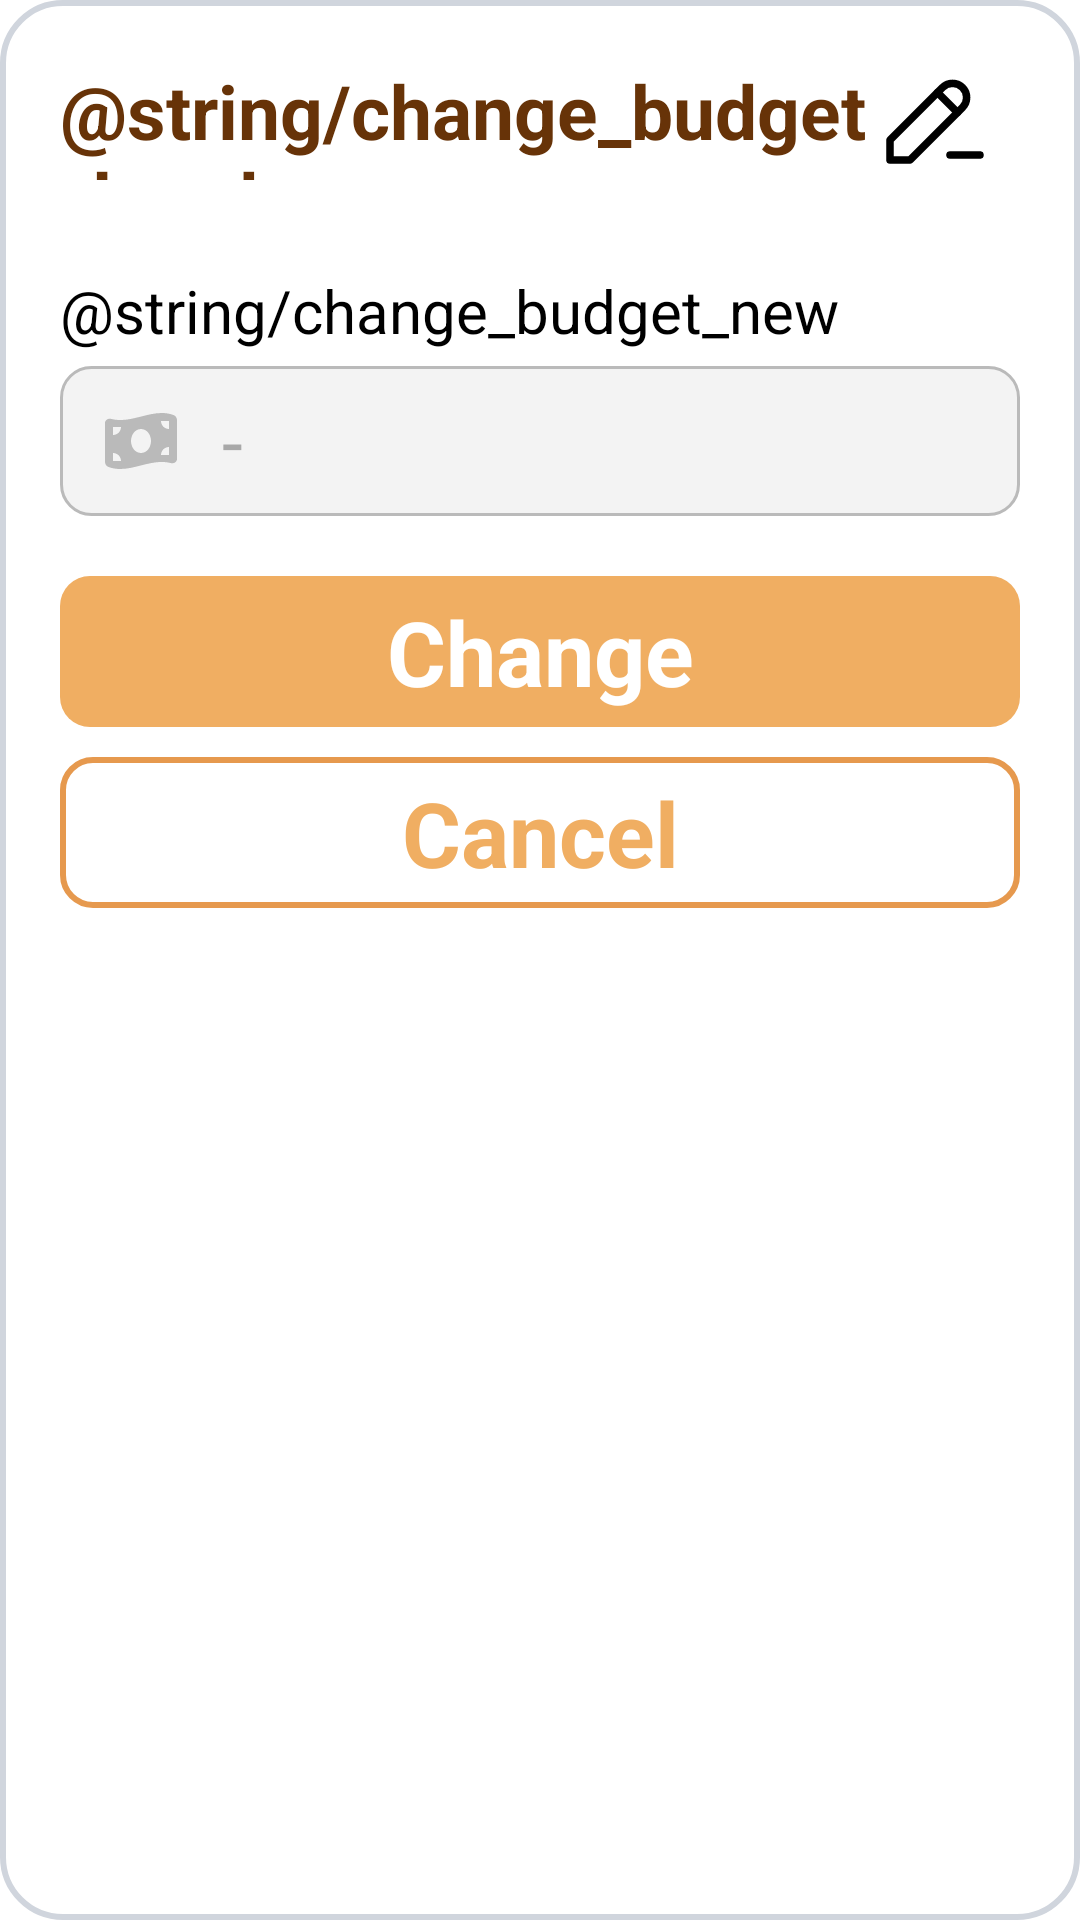

Produce the Android XML layout that renders to this screen, including the resource entries it uses.
<!-- AndroidManifest.xml: application theme Theme.Shopnstock -->
<!-- res/layout/change_budget_popup.xml -->
<?xml version="1.0" encoding="utf-8"?>
<LinearLayout xmlns:android="http://schemas.android.com/apk/res/android"
    android:layout_width="350dp"
    android:layout_height="wrap_content"
    android:layout_gravity="center"
    android:orientation="vertical"
    android:background="@drawable/default_popup_background"
    android:padding="20dp">

    <LinearLayout
        android:layout_width="match_parent"
        android:layout_height="wrap_content"
        android:paddingEnd="10dp"
        android:gravity="center_vertical"
        android:orientation="horizontal"
        >

        <TextView
            android:layout_width="0dp"
            android:layout_height="match_parent"
            android:layout_weight="1"
            android:gravity="center_vertical"
            android:text="@string/change_budget_header"
            android:textStyle="bold"
            android:textSize="25sp"
            android:textColor="@color/font"
            />

        <ImageView
            android:layout_width="40dp"
            android:layout_height="40dp"
            android:src="@drawable/ic_pencil"
            />


    </LinearLayout>

    <LinearLayout
        android:layout_width="match_parent"
        android:layout_height="wrap_content"
        android:layout_marginTop="15dp"
        android:orientation="vertical">

        <TextView
            android:layout_width="match_parent"
            android:layout_height="wrap_content"
            android:layout_marginTop="15dp"
            android:text="@string/change_budget_new"
            android:textSize="20sp"
            />

        <EditText
            android:id="@+id/change_budget_input"
            android:layout_width="match_parent"
            android:layout_height="50dp"
            android:layout_marginTop="5dp"
            android:background="@drawable/custom_input_dark"
            android:hint="-"
            android:textSize="25sp"
            android:textColor="@color/black"
            android:textColorHint="#A8A8A8"
            android:gravity="center_vertical"
            android:paddingStart="15dp"
            android:inputType="numberDecimal"
            android:drawableStart="@drawable/custom_money_icon"
            android:drawablePadding="15dp"
            android:drawableTint="@color/input_dark_stroke"
            />

        <TextView
            android:id="@+id/change_budget_button"
            android:layout_width="match_parent"
            android:layout_height="wrap_content"
            android:layout_marginTop="20dp"
            android:padding="5dp"
            android:gravity="center"
            android:text="@string/change"
            android:textStyle="bold"
            android:textSize="30sp"
            android:textColor="@color/white"
            android:background="@drawable/custom_button"
            />

        <TextView
            android:id="@+id/change_budget_cancel_button"
            android:layout_width="match_parent"
            android:layout_height="wrap_content"
            android:layout_marginTop="10dp"
            android:padding="5dp"
            android:gravity="center"
            android:text="@string/cancel"
            android:textStyle="bold"
            android:textSize="30sp"
            android:textColor="@color/app_base"
            android:background="@drawable/custom_button_transparent"
            />

    </LinearLayout>


</LinearLayout>
<!-- resources referenced by this layout -->
<resources>
  <color name="app_base">#f0ae62</color>
  <color name="black">#FF000000</color>
  <color name="font">#FF673308</color>
  <color name="input_dark_stroke">#BABABA</color>
  <color name="white">#FFFFFFFF</color>
  <!-- drawable custom_button (drawable) -->
  <?xml version="1.0" encoding="utf-8"?>
  <selector xmlns:android="http://schemas.android.com/apk/res/android">
      <item android:state_enabled="true">
          <shape android:shape="rectangle">
              <solid android:color="@color/app_base"/>
              <corners android:radius="10dp"/>
          </shape>
      </item>
      <item android:state_enabled="false">
          <shape android:shape="rectangle">
              <solid android:color="#E8CDAC"/>
              <corners android:radius="10dp"/>
          </shape>
      </item>
  </selector>
  <!-- drawable custom_button_transparent (drawable) -->
  <?xml version="1.0" encoding="utf-8"?>
  <shape xmlns:android="http://schemas.android.com/apk/res/android" android:shape="rectangle">
      <stroke android:color="@color/app_base_dark" android:width="2dp"/>
      <corners android:radius="10dp"/>
  </shape>
  <!-- drawable custom_money_icon (drawable) -->
  <?xml version="1.0" encoding="utf-8"?>
  <selector xmlns:android="http://schemas.android.com/apk/res/android">
      <item android:state_focused="true" android:drawable="@drawable/ic_money_bill_wave_focused"/>
      <item android:state_focused="false" android:drawable="@drawable/ic_money_bill_wave"/>
  </selector>
  <!-- drawable default_popup_background (drawable) -->
  <?xml version="1.0" encoding="utf-8"?>
  <shape xmlns:android="http://schemas.android.com/apk/res/android" android:shape="rectangle">
      <solid android:color="@color/white"/>
      <corners android:radius="20dp"/>
      <stroke android:color="@color/input_stoke" android:width="2dp"/>
  </shape>
  <string name="cancel">Cancel</string>
  <string name="change">Change</string>
  <string name="change_budget_header">Редактировать бюджет</string>
  <string name="change_budget_new">Новый бюджет</string>
  <style name="Theme.Shopnstock" parent="Base.Theme.Shopnstock" />
  <color name="app_base_dark">#e6994e</color>
  <color name="input_dark">#F3F3F3</color>
  <!-- drawable ic_money_bill_wave (drawable) -->
  <vector android:height="21.333334dp" android:viewportHeight="512"
      android:viewportWidth="576" android:width="24dp" xmlns:android="http://schemas.android.com/apk/res/android">
      <path android:fillColor="@color/input_stoke" android:pathData="M0,112.5L0,422.3c0,18 10.1,35 27,41.3c87,32.5 174,10.3 261,-11.9c79.8,-20.3 159.6,-40.7 239.3,-18.9c23,6.3 48.7,-9.5 48.7,-33.4L576,89.7c0,-18 -10.1,-35 -27,-41.3C462,15.9 375,38.1 288,60.3C208.2,80.6 128.4,100.9 48.7,79.1C25.6,72.8 0,88.6 0,112.5zM288,352c-44.2,0 -80,-43 -80,-96s35.8,-96 80,-96s80,43 80,96s-35.8,96 -80,96zM64,352c35.3,0 64,28.7 64,64L64,416L64,352zM128,144c0,35.3 -28.7,64 -64,64L64,144h64zM512,304v64L448,368c0,-35.3 28.7,-64 64,-64zM448,96h64v64c-35.3,0 -64,-28.7 -64,-64z"/>
  </vector>
  <color name="input_stoke">#D0D5DD</color>
  <style name="Base.Theme.Shopnstock" parent="Theme.AppCompat.Light.NoActionBar">
          
          <item name="colorPrimary">@color/white</item>
          <item name="android:statusBarColor">@color/app_base_dark</item>
      </style>
</resources>
